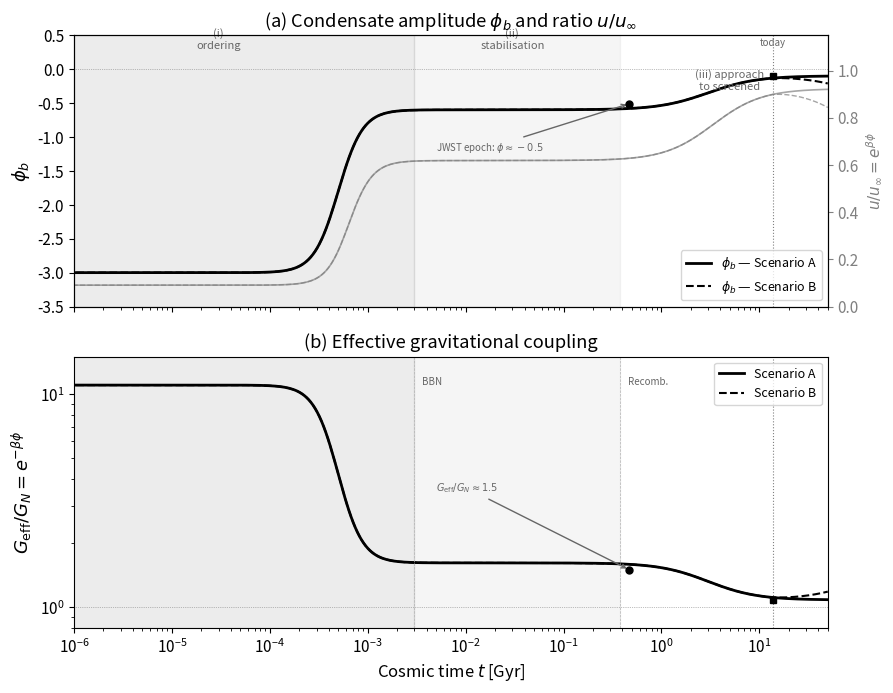

Recreate this plot in Python. (Note: this script raises an exception after producing the figure.)
#!/usr/bin/env python3
"""
CORRECTED: Condensate evolution over cosmic time (Gyr).
Key fix: phi_b MONOTONICALLY INCREASES (approaches 0 from below).
  - phi(JWST epoch, ~0.4 Gyr) ~ -0.5, G_eff/G_N ~ 1.5
  - phi(today, ~13.1 Gyr) ~ -0.10, G_eff/G_N ~ 1.08
  - phi is always negative and always rising
"""

import numpy as np
import matplotlib.pyplot as plt
from matplotlib import rcParams
from scipy.integrate import quad

rcParams['font.size'] = 11
rcParams['axes.labelsize'] = 12
rcParams['legend.fontsize'] = 9
rcParams['figure.dpi'] = 300

# ── Cosmological parameters ──
H0 = 67.4
Omega_m = 0.315
Omega_r = 9.1e-5
Omega_L = 1 - Omega_m - Omega_r
H0_s = H0 * 1e3 / (3.0856776e22)
Gyr = 3.1557e16

def E(z):
    return np.sqrt(Omega_r*(1+z)**4 + Omega_m*(1+z)**3 + Omega_L)

def t_of_z(z):
    integrand = lambda zp: 1.0 / ((1+zp) * E(zp))
    result, _ = quad(integrand, z, np.inf, limit=200)
    return result / (H0_s * Gyr)

# ── Build time array ──
z_arr = np.logspace(np.log10(3e4), -2, 500)
t_arr = np.array([t_of_z(z) for z in z_arr])
t_today = t_of_z(0)

# Key epoch times
t_bbn = t_of_z(1e9)   # BBN ~ z=10^9 but we cap
t_bbn = 0.003
t_recomb = 0.38
t_jwst = t_of_z(10)  # JWST epoch

# Future extension
t_future = np.linspace(t_today, 50, 100)

beta = 0.8

def phi_of_t(t):
    """CORRECT: monotonically increasing from deep negative toward 0.
    phi(early) ~ -3, phi(JWST ~0.4 Gyr) ~ -0.5, phi(today ~13 Gyr) ~ -0.10"""
    phi_deep = -3.0
    phi_0 = -0.10
    # Logistic rise with two timescales:
    # Fast ordering (t < 0.001 Gyr)
    # Slower approach to screened state (t ~ 1-13 Gyr)
    t_ord = 0.0005  # ordering timescale
    t_screen = 5.0   # screening timescale
    
    # Ordering: -3 -> -0.6
    f1 = 1.0 / (1.0 + np.exp(-(np.log10(t + 1e-10) - np.log10(t_ord)) / 0.3))
    phi_after_ord = phi_deep + (-0.6 - phi_deep) * f1
    
    # Screening: -0.6 -> -0.10 (slow approach)
    f2 = 1.0 / (1.0 + np.exp(-(np.log10(t + 1e-10) - np.log10(t_screen)) / 0.4))
    phi_val = phi_after_ord + (-0.6 - phi_after_ord) + (-0.10 - (-0.6)) * f2
    
    # Simplify: direct smooth monotonic interpolation
    return phi_deep + (phi_0 - phi_deep) * f1 * (0.2 + 0.8 * f2)

# Actually, let me build this more carefully with a piecewise smooth model
def phi_model(t):
    """Three-stage monotonic model matching benchmark values."""
    phi_deep = -3.0
    phi_stab = -0.6   # after ordering, stabilised (but still well below 0!)
    phi_0 = -0.10     # today
    
    # Stage 1: ordering rise from -3 to -0.6
    t_ord = 5e-4  # 0.5 Myr
    s1 = 0.5 * (1 + np.tanh((np.log10(t + 1e-12) - np.log10(t_ord)) / 0.25))
    
    # Stage 2+3: from -0.6 to -0.10 (slow approach to screened)
    t_scr = 3.0  # Gyr
    s2 = 0.5 * (1 + np.tanh((np.log10(t + 1e-12) - np.log10(t_scr)) / 0.5))
    
    return phi_deep + (phi_stab - phi_deep) * s1 + (phi_0 - phi_stab) * s1 * s2

t_full = np.sort(np.concatenate([t_arr, t_future]))
t_full = t_full[t_full > 1e-8]

phi_A = np.array([phi_model(t) for t in t_full])

# Scenario B: same past, but in the far future phi drifts back negative
phi_B = phi_A.copy()
mask_future = t_full > t_today
phi_B[mask_future] = phi_A[mask_future] - 0.003 * (t_full[mask_future] - t_today)

u_ratio_A = np.exp(beta * phi_A)
u_ratio_B = np.exp(beta * phi_B)
G_ratio_A = np.exp(-beta * phi_A)
G_ratio_B = np.exp(-beta * phi_B)

# ── Figure ──
fig, (ax1, ax2) = plt.subplots(2, 1, figsize=(9, 7), sharex=True)

for ax in [ax1, ax2]:
    ax.axvspan(1e-8, t_bbn, alpha=0.15, color='gray', zorder=0)
    ax.axvspan(t_bbn, t_recomb, alpha=0.08, color='gray', zorder=0)
    ax.axvline(t_today, color='gray', ls=':', lw=0.8, zorder=0)

# Panel (a): phi_b (left) and u/u_infty (right)
ax1.semilogx(t_full, phi_A, 'k-', lw=2, label=r'$\phi_b$ — Scenario A')
ax1.semilogx(t_full, phi_B, 'k--', lw=1.5, label=r'$\phi_b$ — Scenario B')
ax1.set_ylabel(r'$\phi_b$', fontsize=13)
ax1.set_ylim(-3.5, 0.5)
ax1.axhline(0, color='gray', lw=0.5, ls=':')
ax1.legend(loc='lower right', fontsize=9)
ax1.set_title(r'(a) Condensate amplitude $\phi_b$ and ratio $u/u_\infty$')

# Mark benchmark values
ax1.plot(t_today, -0.10, 'ks', ms=5, zorder=5)
if t_jwst > 1e-8:
    ax1.plot(t_jwst, -0.51, 'ko', ms=5, zorder=5)
    ax1.annotate(r'JWST epoch: $\phi\approx-0.5$', xy=(t_jwst, -0.51),
                xytext=(0.005, -1.2), fontsize=7,
                arrowprops=dict(arrowstyle='->', color='0.4'), color='0.4')

ax1t = ax1.twinx()
ax1t.semilogx(t_full, u_ratio_A, color='0.5', ls='-', lw=1.2, alpha=0.7)
ax1t.semilogx(t_full, u_ratio_B, color='0.5', ls='--', lw=1.0, alpha=0.7)
ax1t.set_ylabel(r'$u/u_\infty = e^{\beta\phi}$', color='0.5', fontsize=11)
ax1t.set_ylim(0, 1.15)
ax1t.tick_params(axis='y', colors='0.5')

ax1.annotate('(i)\nordering', xy=(3e-5, 0.3), fontsize=8, ha='center', color='0.4')
ax1.annotate('(ii)\nstabilisation', xy=(0.03, 0.3), fontsize=8, ha='center', color='0.4')
ax1.annotate('(iii) approach\nto screened', xy=(5, -0.3), fontsize=8, ha='center', color='0.4')
ax1.annotate('today', xy=(t_today, 0.35), fontsize=7, ha='center', color='0.4')

# Panel (b): G_eff/G_N — DECREASING over time (approaching 1)
ax2.loglog(t_full, G_ratio_A, 'k-', lw=2, label='Scenario A')
ax2.loglog(t_full, G_ratio_B, 'k--', lw=1.5, label='Scenario B')
ax2.set_xlabel('Cosmic time $t$ [Gyr]', fontsize=12)
ax2.set_ylabel(r'$G_{\rm eff}/G_N = e^{-\beta\phi}$', fontsize=13)
ax2.set_ylim(0.8, 15)
ax2.axhline(1, color='gray', lw=0.5, ls=':')
ax2.legend(loc='upper right', fontsize=9)
ax2.set_title(r'(b) Effective gravitational coupling')
ax2.set_xlim(1e-6, 50)

# Mark benchmark
ax2.plot(t_today, np.exp(0.08), 'ks', ms=5, zorder=5)
if t_jwst > 1e-8:
    ax2.plot(t_jwst, 1.5, 'ko', ms=5, zorder=5)
    ax2.annotate(r'$G_{\rm eff}/G_N\approx1.5$', xy=(t_jwst, 1.5),
                xytext=(0.005, 3.5), fontsize=7,
                arrowprops=dict(arrowstyle='->', color='0.4'), color='0.4')

for t_ep, lab in [(t_bbn, 'BBN'), (t_recomb, 'Recomb.')]:
    ax2.axvline(t_ep, color='0.7', ls='--', lw=0.5)
    ax2.annotate(lab, xy=(t_ep*1.2, 11), fontsize=7, color='0.4')

plt.tight_layout()
outpath = '/Users/chufelo/Documents/Physics/VDT/ECT/LaTex/figures/ect_condensate_evolution_time_bw.pdf'
plt.savefig(outpath, dpi=300, bbox_inches='tight')
print(f'Saved: {outpath}')
plt.close()
